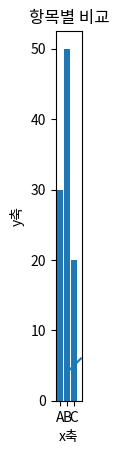

Recreate this plot in Python. (Note: this script raises an exception after producing the figure.)
'''
파이썬에서 그래프/차트를 그리는 라이브러리 데이터를 눈으로 볼 수 있게 해준다.

설치방법 pip install matplotlib
선그래프 막대그래프 파이그래프 산점도

'''

################### 기본구조
import matplotlib.pyplot as plt

# plot = 선그래프 추세
plt.plot([1,2,3],[4,5,6])
plt.title('제목')
plt.xlabel('x축')
plt.ylabel('y축')

# bar = 막대 그래프
plt.bar(['A','B','C'], [30,50,20])
plt.title('항목별 비교')

# pie = 원형 그래프
plt.pie([40,30,20,10], ['A','B','C',"D"], autopct="%1.1f%%")
plt.title('비율 차트')

# scatter = 산점도 관계 확인할 때
plt.scatter([1,2,3,4],[10,20,15,30])
plt.title('두 변수의 관계')

plt.show()
